Run: headless pygame with SDL's dummy video driver; simulated clock (each Clock.tick advances the game by its frame time, no real sleeping); random seed 0; keys injected as events and as key.get_pressed() state; no mouse input.
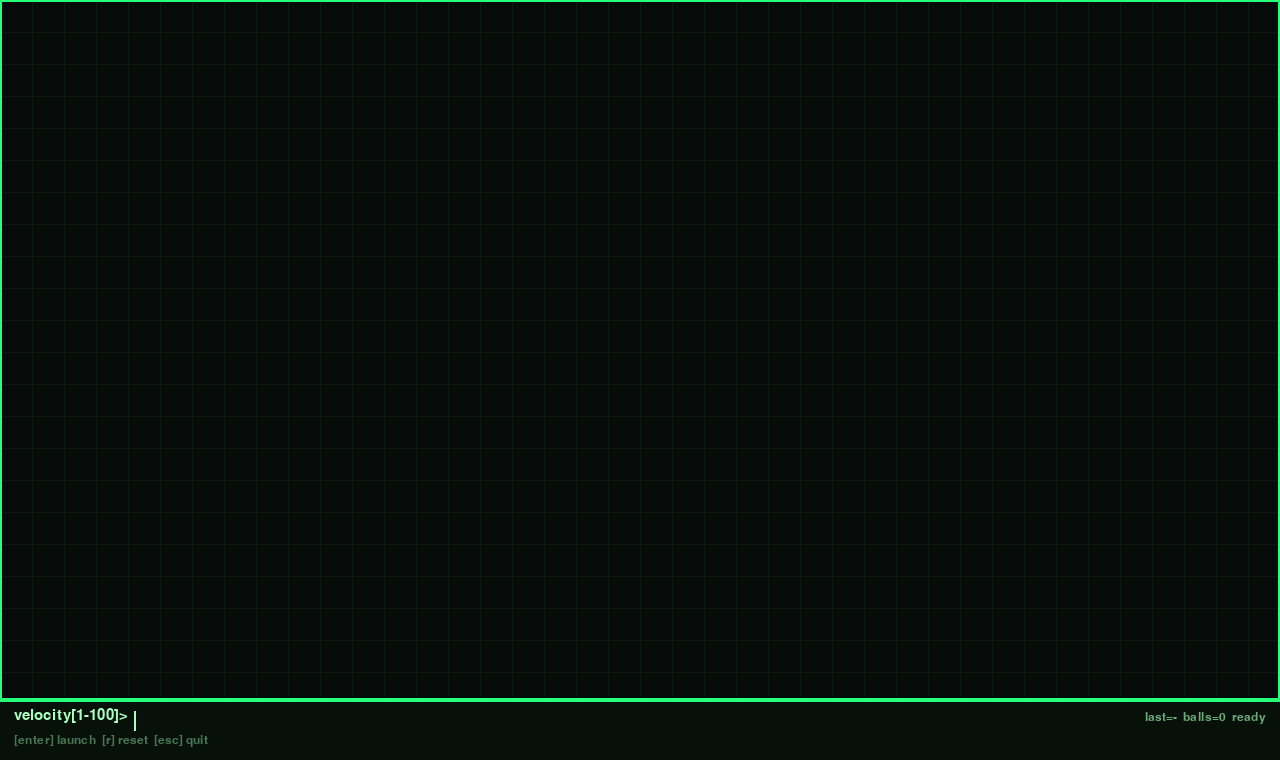
Frame 1 of 4 · flips 1–60 · no input
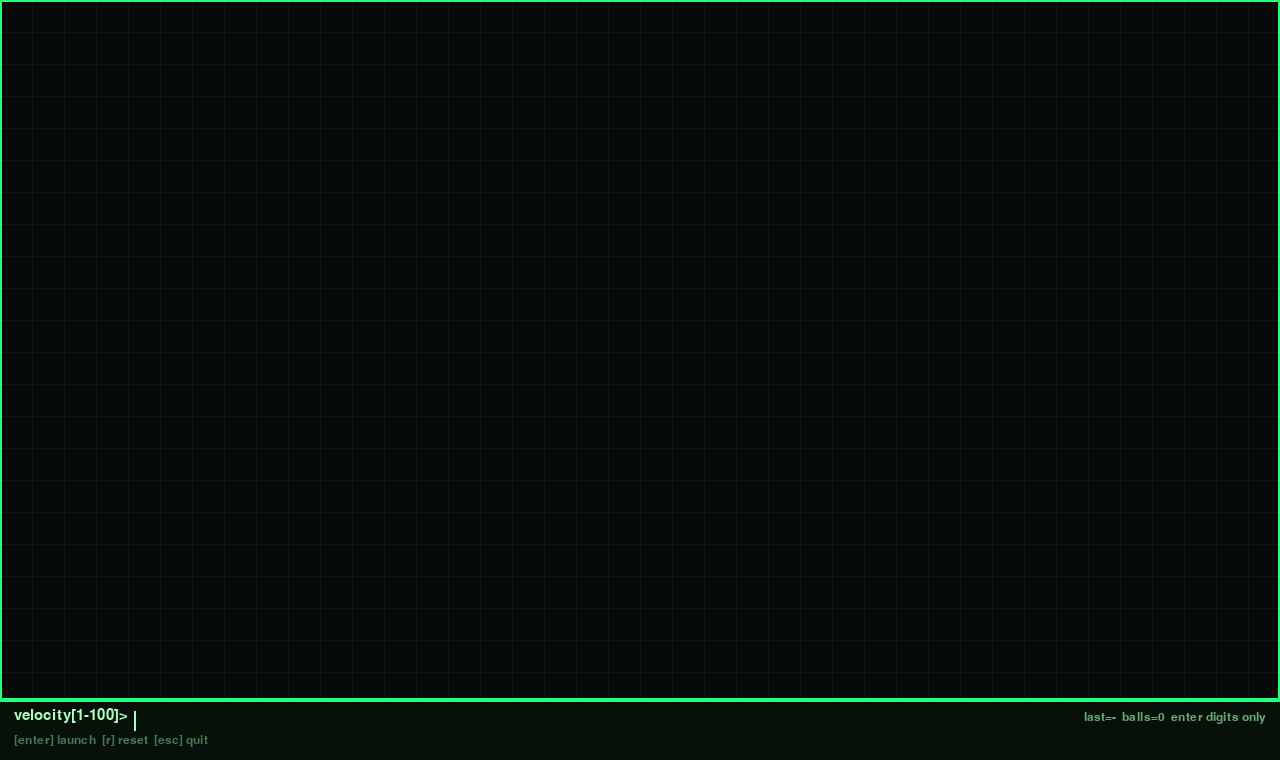
Frame 2 of 4 · flips 61–180 · tapped SPACE, RETURN · held RIGHT (→), D
Frame 3 of 4 · flips 181–300 · held DOWN (↓), S · screen unchanged from frame 2, image omitted
Frame 4 of 4 · flips 301–420 · held LEFT (←), A, UP (↑), W · screen unchanged from frame 3, image omitted

The pygame program that drew these frames:

import math
import random
import sys
import pygame

pygame.init()

WIDTH, HEIGHT = 1280, 760
HUD_H = max(60, int(HEIGHT * 0.05))
GAME_H = HEIGHT - HUD_H

screen = pygame.display.set_mode((WIDTH, HEIGHT))
pygame.display.set_caption("Console Split Ball")
clock = pygame.time.Clock()

BG = (6, 10, 8)
GRID = (12, 24, 16)
PANEL = (8, 16, 10)
BORDER = (38, 255, 122)
TEXT = (170, 255, 190)
TEXT_DIM = (105, 170, 120)
TEXT_SOFT = (70, 120, 82)
BALL_COLORS = [
    (255, 190, 110),
    (255, 120, 120),
    (120, 210, 255),
    (180, 255, 150),
    (220, 170, 255),
    (255, 235, 120),
]

font = pygame.font.SysFont("consolas", 22)
small = pygame.font.SysFont("consolas", 18)

GRAVITY = 920
AIR_FRICTION = 0.999
WALL_RESTITUTION = 0.84
WALL_FRICTION = 0.986
COLLISION_RESTITUTION = 0.94
MAX_BALLS = 16000

class Ball:
    def __init__(self, x, y, vx, vy, radius, color, depth, seed_speed):
        self.x = float(x)
        self.y = float(y)
        self.vx = float(vx)
        self.vy = float(vy)
        self.radius = float(radius)
        self.color = color
        self.depth = depth
        self.seed_speed = seed_speed
        self.mass = max(1.0, radius * radius)

    def update(self, dt):
        self.vy += GRAVITY * dt
        self.vx *= AIR_FRICTION
        self.vy *= AIR_FRICTION
        self.x += self.vx * dt
        self.y += self.vy * dt

    def draw(self, surf):
        pygame.draw.circle(surf, self.color, (int(self.x), int(self.y)), int(self.radius))
        pygame.draw.circle(surf, (245, 255, 245), (int(self.x), int(self.y)), int(self.radius), 1)

def clamp(v, lo, hi):
    return max(lo, min(hi, v))

def random_ball_color():
    return random.choice(BALL_COLORS)

def launch_ball(v):
    speed = 280 + (v - 1) * 10
    #speed = 220 + (v ** 1.35) * 4
    radius = 24 + v * 0.55
    x = WIDTH - radius - 4
    y = GAME_H * 0.24 + random.uniform(-18, 18)
    vx = -speed
    vy = -random.uniform(35, 140)
    return Ball(x, y, vx, vy, radius, (255, 180, 95), 0, v)

def split_ball(ball, hit_axis):
    if len(balls) >= MAX_BALLS:
        return [ball]
    min_radius = 8
    max_depth = 3
    seed = clamp(ball.seed_speed, 1, 100)
    count = clamp(2 + int(seed / 8) + ball.depth // 2, 2, 6)
    new_radius = max(min_radius, ball.radius * (0.48 - 0.04 * min(ball.depth, 2)))
    if ball.radius <= min_radius + 1 or ball.depth >= max_depth:
        return [ball]
    fragments = []
    base_speed = max(180, abs(ball.vx) + abs(ball.vy) * 0.35 + seed * 10)
    angle_start = random.uniform(0, math.tau)
    for i in range(count):
        angle = angle_start + i * (math.tau / count) + random.uniform(-0.22, 0.22)
        burst = base_speed * random.uniform(0.6, 1.02)
        vx = math.cos(angle) * burst
        vy = math.sin(angle) * burst - random.uniform(40, 150)
        if hit_axis == "x":
            vx *= 1.25
        else:
            vy *= 1.25
        offset = ball.radius * 0.16
        bx = ball.x + math.cos(angle) * offset
        by = ball.y + math.sin(angle) * offset
        fragments.append(Ball(bx, by, vx, vy, new_radius, random_ball_color(), ball.depth + 1, ball.seed_speed))
    return fragments

def handle_wall(ball):
    hit = None
    if ball.x - ball.radius <= 0:
        ball.x = ball.radius
        ball.vx = abs(ball.vx) * WALL_RESTITUTION
        ball.vy *= WALL_FRICTION
        hit = "x"
    elif ball.x + ball.radius >= WIDTH:
        ball.x = WIDTH - ball.radius
        ball.vx = -abs(ball.vx) * WALL_RESTITUTION
        ball.vy *= WALL_FRICTION
        hit = "x"
    if ball.y - ball.radius <= 0:
        ball.y = ball.radius
        ball.vy = abs(ball.vy) * WALL_RESTITUTION
        ball.vx *= WALL_FRICTION
        hit = "y"
    elif ball.y + ball.radius >= GAME_H:
        ball.y = GAME_H - ball.radius
        ball.vy = -abs(ball.vy) * WALL_RESTITUTION
        ball.vx *= 0.992
        hit = "y"
    if hit is None:
        return [ball]
    impact = math.hypot(ball.vx, ball.vy)
    threshold = 280 + ball.depth * 110
    if impact > threshold:
        return split_ball(ball, hit)
    return [ball]

def resolve_collisions(items):
    n = len(items)
    for i in range(n):
        a = items[i]
        for j in range(i + 1, n):
            b = items[j]
            dx = b.x - a.x
            dy = b.y - a.y
            dist_sq = dx * dx + dy * dy
            min_dist = a.radius + b.radius
            if dist_sq == 0:
                dx = random.uniform(-1, 1)
                dy = random.uniform(-1, 1)
                dist_sq = dx * dx + dy * dy
            if dist_sq < min_dist * min_dist:
                dist = math.sqrt(dist_sq)
                nx = dx / dist
                ny = dy / dist
                overlap = min_dist - dist
                total_mass = a.mass + b.mass
                a_shift = overlap * (b.mass / total_mass)
                b_shift = overlap * (a.mass / total_mass)
                a.x -= nx * a_shift
                a.y -= ny * a_shift
                b.x += nx * b_shift
                b.y += ny * b_shift
                rvx = b.vx - a.vx
                rvy = b.vy - a.vy
                vel_normal = rvx * nx + rvy * ny
                if vel_normal < 0:
                    impulse = -(1 + COLLISION_RESTITUTION) * vel_normal
                    impulse /= (1 / a.mass) + (1 / b.mass)
                    ix = impulse * nx
                    iy = impulse * ny
                    a.vx -= ix / a.mass
                    a.vy -= iy / a.mass
                    b.vx += ix / b.mass
                    b.vy += iy / b.mass

def draw_grid():
    for x in range(0, WIDTH, 32):
        pygame.draw.line(screen, GRID, (x, 0), (x, GAME_H), 1)
    for y in range(0, GAME_H, 32):
        pygame.draw.line(screen, GRID, (0, y), (WIDTH, y), 1)

def draw_frame():
    pygame.draw.rect(screen, BORDER, (0, 0, WIDTH, GAME_H), 2)
    pygame.draw.rect(screen, PANEL, (0, GAME_H, WIDTH, HUD_H))
    pygame.draw.line(screen, BORDER, (0, GAME_H), (WIDTH, GAME_H), 2)

def draw_hud(entry_text, last_velocity, status, ball_count):
    prompt = "velocity[1-100]>"
    shown = entry_text if entry_text else ""
    left = f"{prompt} {shown}"
    right = f"last={last_velocity if last_velocity is not None else '-'}  balls={ball_count}  {status}"
    controls = "[enter] launch  [r] reset  [esc] quit"

    left_surf = font.render(left, True, TEXT)
    right_surf = small.render(right, True, TEXT_DIM)
    ctrl_surf = small.render(controls, True, TEXT_SOFT)

    pad_x = 14
    center_y = GAME_H + 8

    screen.blit(left_surf, (pad_x, center_y))
    screen.blit(ctrl_surf, (pad_x, center_y + 26))
    screen.blit(right_surf, (WIDTH - right_surf.get_width() - pad_x, center_y + 3))

    cursor_x = pad_x + font.size(left)[0] + 2
    t = pygame.time.get_ticks() % 1000
    if t < 550:
        pygame.draw.line(screen, TEXT, (cursor_x, center_y + 3), (cursor_x, center_y + 22), 2)

def draw_scene(items, entry_text, last_velocity, status):
    screen.fill(BG)
    draw_grid()
    for ball in items:
        ball.draw(screen)
    draw_frame()
    draw_hud(entry_text, last_velocity, status, len(items))

balls = []
entry = ""
last_valid = None
status = "ready"
running = True

while running:
    dt = min(clock.tick(120) / 1000.0, 0.016)

    for event in pygame.event.get():
        if event.type == pygame.QUIT:
            running = False
        elif event.type == pygame.KEYDOWN:
            if event.key == pygame.K_ESCAPE:
                running = False
            elif event.key == pygame.K_r:
                balls.clear()
                status = "reset"
            elif event.key == pygame.K_BACKSPACE:
                entry = entry[:-1]
            elif event.key == pygame.K_RETURN:
                if entry.strip().isdigit():
                    v = int(entry.strip())
                    if 1 <= v <= 100:
                        last_valid = v
                        balls.append(launch_ball(v))
                        status = f"launched v={v}"
                        entry = ""
                    else:
                        status = "invalid velocity"
                else:
                    status = "enter digits only"
            else:
                if event.unicode.isdigit() and len(entry) < 3:
                    candidate = entry + event.unicode
                    if int(candidate) <= 100:
                        entry = candidate

    for ball in balls:
        ball.update(dt)

    resolve_collisions(balls)

    new_balls = []
    for ball in balls:
        new_balls.extend(handle_wall(ball))
    balls = new_balls[:MAX_BALLS]

    balls = [b for b in balls if -200 <= b.x <= WIDTH + 200 and -200 <= b.y <= GAME_H + 200]

    draw_scene(balls, entry, last_valid, status)
    pygame.display.flip()

pygame.quit()
sys.exit()
